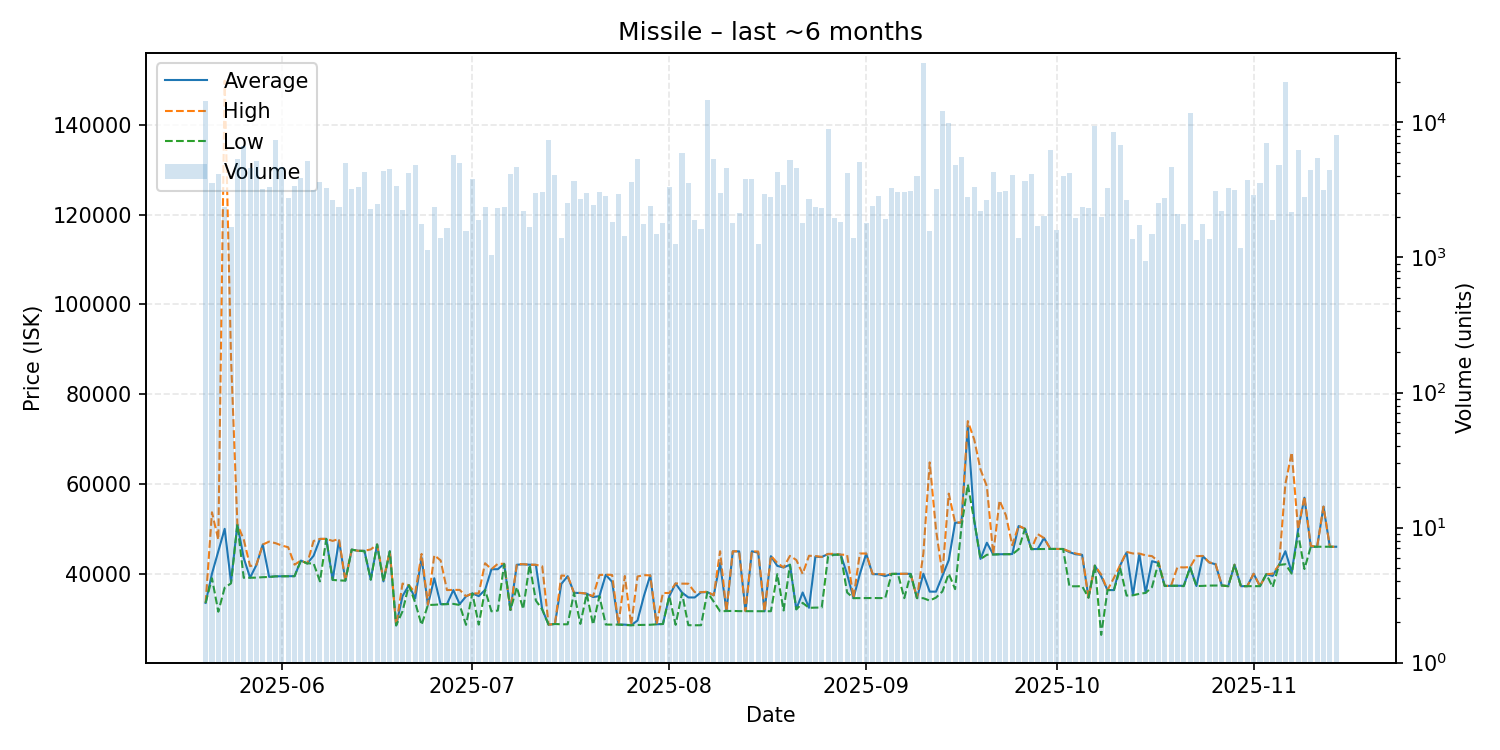

Source data for this figure (header and first rows):
date, average, highest, lowest, order_count, volume
2025-05-20, 33490, 33490, 33490, 229, 14513
2025-05-21, 40000, 53670, 38980, 270, 3534
2025-05-22, 44990, 47580, 31530, 264, 4167
2025-05-23, 49990, 149800, 36880, 249, 2369
2025-05-24, 38100, 88000, 37840, 247, 1691
2025-05-25, 51000, 51000, 51000, 317, 5371
2025-05-26, 43490, 47630, 39080, 261, 6743
2025-05-27, 39110, 41680, 39090, 253, 4573
2025-05-28, 41950, 42000, 39120, 270, 5190
2025-05-29, 46480, 46490, 39220, 318, 3233
2025-05-30, 39290, 47140, 39260, 313, 3324
2025-05-31, 39410, 46800, 39400, 354, 7407
2025-06-01, 39420, 46270, 39410, 335, 4688
2025-06-02, 39450, 45890, 39430, 286, 2754
2025-06-03, 39450, 42000, 39440, 259, 3357
2025-06-04, 42920, 42920, 42910, 234, 3858
2025-06-05, 42280, 42280, 42280, 303, 5155
2025-06-06, 43990, 47280, 42290, 290, 3180
2025-06-07, 47740, 47750, 38290, 347, 3597
2025-06-08, 47750, 47750, 47750, 343, 3247
2025-06-09, 38620, 47300, 38610, 265, 2651
2025-06-10, 47400, 47740, 38500, 243, 2379
2025-06-11, 38450, 38450, 38450, 215, 4996
2025-06-12, 45360, 45360, 45350, 260, 3232
2025-06-13, 45100, 45100, 45100, 205, 3297
2025-06-14, 45100, 45100, 45000, 273, 4292
2025-06-15, 38690, 45400, 38640, 272, 2302
2025-06-16, 46500, 46500, 46500, 210, 2474
2025-06-17, 38280, 38650, 38280, 239, 4400
2025-06-18, 44990, 45000, 44960, 206, 4528
2025-06-19, 28480, 28490, 28480, 232, 3391
2025-06-20, 35000, 37800, 31610, 219, 2236
2025-06-21, 37430, 37430, 37430, 292, 4209
2025-06-22, 34480, 35750, 33550, 306, 4856
2025-06-23, 43560, 44400, 28580, 259, 1781
2025-06-24, 33030, 33100, 33030, 226, 1130
2025-06-25, 38990, 44100, 33070, 222, 2358
2025-06-26, 33210, 42960, 33170, 233, 1382
2025-06-27, 33230, 36350, 33220, 213, 1649
2025-06-28, 36350, 36390, 33270, 248, 5718
2025-06-29, 33220, 36390, 33030, 303, 5041
2025-06-30, 34950, 34980, 28600, 217, 1578
2025-07-01, 35610, 35610, 35610, 274, 3841
2025-07-02, 35000, 35610, 28650, 227, 1902
2025-07-03, 36400, 42320, 36400, 245, 2375
2025-07-04, 40980, 41000, 31620, 182, 1047
2025-07-05, 41000, 42200, 31780, 266, 2310
2025-07-06, 42190, 42200, 42160, 296, 2365
2025-07-07, 31920, 31930, 31920, 267, 4129
2025-07-08, 41990, 42160, 37000, 236, 4688
2025-07-09, 42090, 42110, 32110, 241, 2196
2025-07-10, 42000, 42000, 41990, 239, 1673
2025-07-11, 41970, 41980, 34000, 244, 3007
2025-07-12, 32030, 41640, 32020, 252, 3062
2025-07-13, 28640, 28640, 28640, 271, 7408
2025-07-14, 28800, 28810, 28800, 230, 4084
2025-07-15, 37720, 39590, 28720, 194, 1389
2025-07-16, 39440, 39500, 28730, 232, 2511
2025-07-17, 35730, 35730, 35730, 250, 3703
2025-07-18, 35700, 35710, 28810, 216, 2695
... 119 more rows
